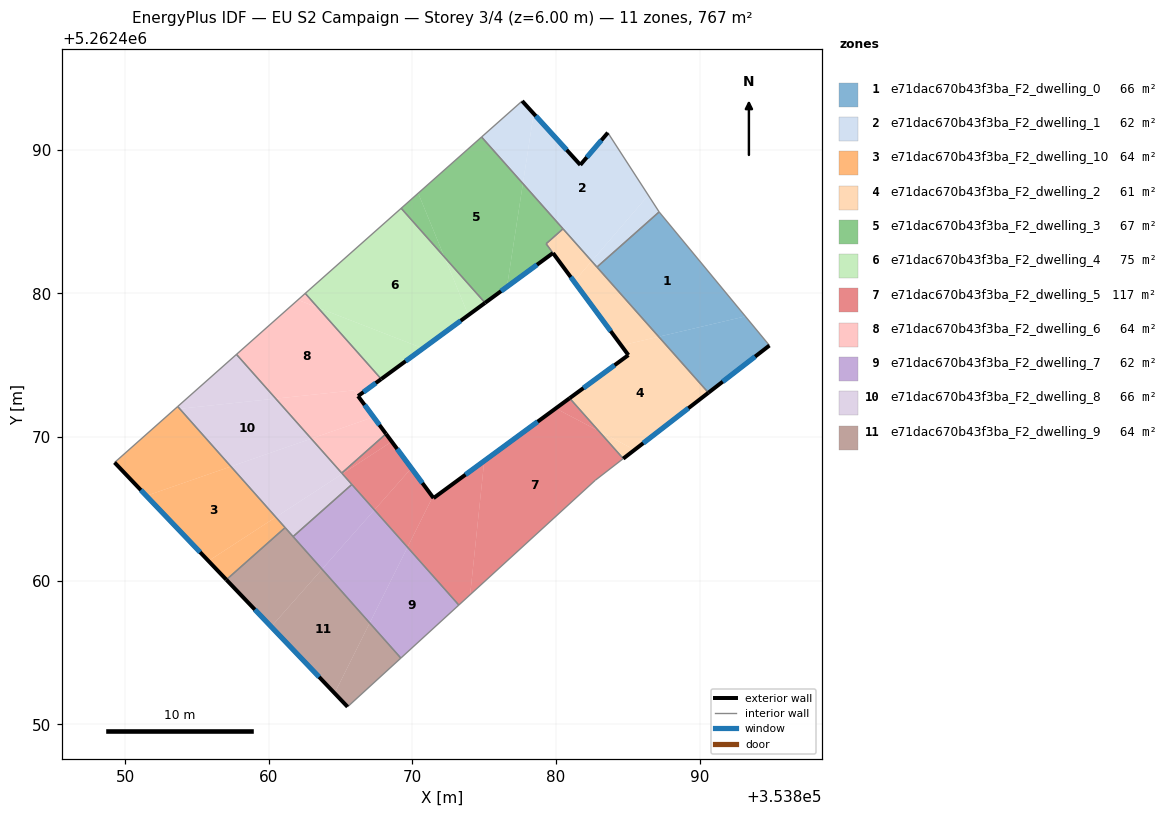
=== STOREY PLAN SPEC (per zone: floor XY polygon, exterior-wall plan segments, windows/doors) ===
zone 1: e71dac670b43f3ba_F2_dwelling_0  (66.2 m²)
  floor: (353887.18, 5262485.68) (353893.19, 5262478.41) (353887.15, 5262476.99) (353882.85, 5262481.84)
  floor: (353893.19, 5262478.41) (353894.86, 5262476.38) (353890.61, 5262473.09) (353887.15, 5262476.99)
  exterior wall: (353890.61, 5262473.09) – (353894.86, 5262476.38)  [5.4 m]
    window: (353891.61, 5262473.86) – (353893.86, 5262475.61)  [4.5 m²]
  interior walls: 3
zone 2: e71dac670b43f3ba_F2_dwelling_1  (61.6 m²)
  floor: (353883.61, 5262491.19) (353886.43, 5262486.84) (353882.49, 5262482.25) (353877.70, 5262487.65) (353878.45, 5262492.52) (353881.70, 5262488.95)
  floor: (353886.43, 5262486.84) (353887.18, 5262485.68) (353882.85, 5262481.84) (353882.49, 5262482.25)
  floor: (353877.65, 5262493.40) (353878.45, 5262492.52) (353877.70, 5262487.65) (353874.82, 5262490.89)
  exterior wall: (353881.70, 5262488.95) – (353877.65, 5262493.40)  [6.0 m]
    window: (353880.74, 5262489.99) – (353878.60, 5262492.35)  [5.1 m²]
  exterior wall: (353883.61, 5262491.19) – (353881.70, 5262488.95)  [3.0 m]
    window: (353883.16, 5262490.67) – (353882.15, 5262489.48)  [2.5 m²]
  interior walls: 5
zone 3: e71dac670b43f3ba_F2_dwelling_10  (63.9 m²)
  floor: (353857.37, 5262467.95) (353860.50, 5262464.43) (353855.81, 5262461.38) (353851.48, 5262465.91)
  floor: (353860.50, 5262464.43) (353861.14, 5262463.70) (353857.05, 5262460.07) (353855.81, 5262461.38)
  floor: (353853.81, 5262471.97) (353857.37, 5262467.95) (353851.48, 5262465.91) (353849.27, 5262468.23) (353853.45, 5262471.93)
  floor: (353853.67, 5262472.13) (353853.81, 5262471.97) (353853.45, 5262471.93)
  exterior wall: (353849.27, 5262468.23) – (353857.05, 5262460.07)  [11.3 m]
    window: (353851.10, 5262466.31) – (353855.23, 5262461.99)  [9.5 m²]
  interior walls: 3
zone 4: e71dac670b43f3ba_F2_dwelling_2  (60.8 m²)
  floor: (353887.15, 5262476.99) (353890.61, 5262473.09) (353885.48, 5262469.12) (353882.97, 5262470.43) (353880.95, 5262472.71) (353885.04, 5262475.71) (353884.55, 5262476.38)
  floor: (353885.48, 5262469.12) (353884.68, 5262468.50) (353882.97, 5262470.43)
  floor: (353880.49, 5262484.50) (353882.49, 5262482.25) (353881.26, 5262480.83) (353879.32, 5262483.46)
  floor: (353882.49, 5262482.25) (353887.15, 5262476.99) (353884.55, 5262476.38) (353881.26, 5262480.83)
  exterior wall: (353884.68, 5262468.50) – (353890.61, 5262473.09)  [7.5 m]
    window: (353886.08, 5262469.58) – (353889.22, 5262472.01)  [6.3 m²]
  exterior wall: (353885.04, 5262475.71) – (353880.95, 5262472.71)  [5.1 m]
    window: (353884.08, 5262475.01) – (353881.91, 5262473.41)  [4.3 m²]
  exterior wall: (353879.80, 5262482.81) – (353885.04, 5262475.71)  [8.8 m]
    window: (353881.03, 5262481.14) – (353883.81, 5262477.38)  [7.4 m²]
  interior walls: 5
zone 5: e71dac670b43f3ba_F2_dwelling_3  (67.0 m²)
  floor: (353874.82, 5262490.89) (353877.70, 5262487.65) (353876.59, 5262480.46) (353875.07, 5262479.35) (353872.24, 5262482.53) (353870.41, 5262486.98)
  floor: (353877.70, 5262487.65) (353880.49, 5262484.50) (353879.32, 5262483.46) (353879.79, 5262482.81) (353876.59, 5262480.46)
  floor: (353870.41, 5262486.98) (353872.24, 5262482.53) (353869.23, 5262485.93)
  exterior wall: (353875.07, 5262479.35) – (353879.79, 5262482.81)  [5.9 m]
    window: (353876.18, 5262480.16) – (353878.68, 5262482.00)  [4.9 m²]
  interior walls: 5
zone 6: e71dac670b43f3ba_F2_dwelling_4  (74.9 m²)
  floor: (353872.24, 5262482.53) (353873.90, 5262478.49) (353870.75, 5262476.18) (353863.42, 5262479.02) (353862.55, 5262480.01) (353869.23, 5262485.93)
  floor: (353870.75, 5262476.18) (353867.84, 5262474.04) (353863.42, 5262479.02)
  floor: (353872.24, 5262482.53) (353875.07, 5262479.35) (353873.90, 5262478.49)
  exterior wall: (353867.84, 5262474.04) – (353875.07, 5262479.35)  [9.0 m]
    window: (353869.53, 5262475.29) – (353873.37, 5262478.10)  [7.6 m²]
  interior walls: 3
zone 7: e71dac670b43f3ba_F2_dwelling_5  (116.9 m²)
  floor: (353882.97, 5262470.43) (353884.68, 5262468.50) (353882.74, 5262467.00) (353874.03, 5262459.03) (353875.01, 5262468.34) (353879.98, 5262472.00)
  floor: (353875.01, 5262468.34) (353874.03, 5262459.03) (353873.24, 5262458.31) (353869.67, 5262462.33) (353871.41, 5262465.84) (353871.48, 5262465.75)
  floor: (353880.95, 5262472.71) (353882.97, 5262470.43) (353879.98, 5262472.00)
  floor: (353869.93, 5262467.84) (353871.41, 5262465.84) (353869.67, 5262462.33) (353867.36, 5262464.93)
  floor: (353868.57, 5262469.68) (353869.93, 5262467.84) (353867.36, 5262464.93) (353865.13, 5262467.45)
  floor: (353868.17, 5262470.23) (353868.57, 5262469.68) (353865.13, 5262467.45) (353865.09, 5262467.50)
  exterior wall: (353871.48, 5262465.75) – (353868.17, 5262470.23)  [5.6 m]
    window: (353870.70, 5262466.80) – (353868.94, 5262469.18)  [4.7 m²]
  exterior wall: (353880.95, 5262472.71) – (353871.48, 5262465.75)  [11.8 m]
    window: (353878.73, 5262471.08) – (353873.70, 5262467.39)  [9.9 m²]
  interior walls: 6
zone 8: e71dac670b43f3ba_F2_dwelling_6  (63.9 m²)
  floor: (353863.42, 5262479.02) (353867.84, 5262474.04) (353866.22, 5262472.86) (353865.93, 5262473.25) (353860.49, 5262472.68) (353857.76, 5262475.76) (353862.04, 5262479.55)
  floor: (353862.55, 5262480.01) (353863.42, 5262479.02) (353862.04, 5262479.55)
  floor: (353865.92, 5262473.25) (353867.30, 5262471.40) (353862.96, 5262469.89) (353860.49, 5262472.68)
  floor: (353867.30, 5262471.40) (353868.17, 5262470.23) (353865.09, 5262467.50) (353862.96, 5262469.89)
  exterior wall: (353866.22, 5262472.86) – (353867.84, 5262474.04)  [2.0 m]
    window: (353866.60, 5262473.14) – (353867.46, 5262473.76)  [1.7 m²]
  exterior wall: (353868.17, 5262470.23) – (353866.22, 5262472.86)  [3.3 m]
    window: (353867.71, 5262470.84) – (353866.68, 5262472.24)  [2.8 m²]
  interior walls: 4
zone 9: e71dac670b43f3ba_F2_dwelling_7  (61.6 m²)
  floor: (353867.36, 5262464.93) (353869.67, 5262462.33) (353867.03, 5262457.06) (353863.71, 5262460.80)
  floor: (353869.67, 5262462.33) (353873.24, 5262458.31) (353869.20, 5262454.62) (353867.03, 5262457.06)
  floor: (353865.79, 5262466.70) (353867.36, 5262464.93) (353863.71, 5262460.80) (353861.70, 5262463.07)
  interior walls: 4
zone 10: e71dac670b43f3ba_F2_dwelling_8  (66.2 m²)
  floor: (353860.49, 5262472.68) (353862.96, 5262469.89) (353857.37, 5262467.95) (353853.81, 5262471.97)
  floor: (353862.96, 5262469.89) (353865.13, 5262467.45) (353860.50, 5262464.43) (353857.37, 5262467.95)
  floor: (353857.76, 5262475.76) (353860.49, 5262472.68) (353853.81, 5262471.97) (353853.67, 5262472.13)
  floor: (353865.13, 5262467.45) (353865.79, 5262466.70) (353861.70, 5262463.07) (353860.50, 5262464.43)
  interior walls: 6
zone 11: e71dac670b43f3ba_F2_dwelling_9  (63.9 m²)
  floor: (353863.71, 5262460.80) (353867.03, 5262457.06) (353864.59, 5262452.17) (353860.17, 5262456.80)
  floor: (353867.03, 5262457.06) (353869.20, 5262454.62) (353865.49, 5262451.22) (353864.59, 5262452.17)
  floor: (353861.14, 5262463.70) (353863.71, 5262460.80) (353860.17, 5262456.80) (353857.05, 5262460.07)
  exterior wall: (353857.05, 5262460.07) – (353865.49, 5262451.22)  [12.2 m]
    window: (353859.04, 5262457.99) – (353863.51, 5262453.30)  [10.3 m²]
  interior walls: 4

=== DERIVED (storey summary) ===
Building: EU S2 Campaign
Storey: 3 of 4  (floor level z = 6.00 m)
Storey gross floor area: 766.9 m²
Zones on this storey: 11
  - e71dac670b43f3ba_F2_dwelling_0: floor 66.2 m²; exterior wall 5.4 m (16.1 m²); 1 window(s) 4.5 m²; WWR 28.1%
  - e71dac670b43f3ba_F2_dwelling_1: floor 61.6 m²; exterior wall 9.0 m (26.9 m²); 2 window(s) 7.6 m²; WWR 28.1%
  - e71dac670b43f3ba_F2_dwelling_10: floor 63.9 m²; exterior wall 11.3 m (33.8 m²); 1 window(s) 9.5 m²; WWR 28.1%
  - e71dac670b43f3ba_F2_dwelling_2: floor 60.8 m²; exterior wall 21.4 m (64.2 m²); 3 window(s) 18.1 m²; WWR 28.1%
  - e71dac670b43f3ba_F2_dwelling_3: floor 67.0 m²; exterior wall 5.9 m (17.6 m²); 1 window(s) 4.9 m²; WWR 28.1%
  - e71dac670b43f3ba_F2_dwelling_4: floor 74.9 m²; exterior wall 9.0 m (26.9 m²); 1 window(s) 7.6 m²; WWR 28.1%
  - e71dac670b43f3ba_F2_dwelling_5: floor 116.9 m²; exterior wall 17.3 m (52.0 m²); 2 window(s) 14.6 m²; WWR 28.1%
  - e71dac670b43f3ba_F2_dwelling_6: floor 63.9 m²; exterior wall 5.3 m (15.8 m²); 2 window(s) 4.5 m²; WWR 28.1%
  - e71dac670b43f3ba_F2_dwelling_7: floor 61.6 m²
  - e71dac670b43f3ba_F2_dwelling_8: floor 66.2 m²
  - e71dac670b43f3ba_F2_dwelling_9: floor 63.9 m²; exterior wall 12.2 m (36.7 m²); 1 window(s) 10.3 m²; WWR 28.1%
Zone adjacency (shared interzone walls):
  - e71dac670b43f3ba_F2_dwelling_0 ↔ e71dac670b43f3ba_F2_dwelling_1
  - e71dac670b43f3ba_F2_dwelling_0 ↔ e71dac670b43f3ba_F2_dwelling_2
  - e71dac670b43f3ba_F2_dwelling_1 ↔ e71dac670b43f3ba_F2_dwelling_2
  - e71dac670b43f3ba_F2_dwelling_1 ↔ e71dac670b43f3ba_F2_dwelling_3
  - e71dac670b43f3ba_F2_dwelling_10 ↔ e71dac670b43f3ba_F2_dwelling_8
  - e71dac670b43f3ba_F2_dwelling_10 ↔ e71dac670b43f3ba_F2_dwelling_9
  - e71dac670b43f3ba_F2_dwelling_2 ↔ e71dac670b43f3ba_F2_dwelling_3
  - e71dac670b43f3ba_F2_dwelling_2 ↔ e71dac670b43f3ba_F2_dwelling_5
  - e71dac670b43f3ba_F2_dwelling_3 ↔ e71dac670b43f3ba_F2_dwelling_4
  - e71dac670b43f3ba_F2_dwelling_4 ↔ e71dac670b43f3ba_F2_dwelling_6
  - e71dac670b43f3ba_F2_dwelling_5 ↔ e71dac670b43f3ba_F2_dwelling_6
  - e71dac670b43f3ba_F2_dwelling_5 ↔ e71dac670b43f3ba_F2_dwelling_7
  - e71dac670b43f3ba_F2_dwelling_5 ↔ e71dac670b43f3ba_F2_dwelling_8
  - e71dac670b43f3ba_F2_dwelling_6 ↔ e71dac670b43f3ba_F2_dwelling_8
  - e71dac670b43f3ba_F2_dwelling_7 ↔ e71dac670b43f3ba_F2_dwelling_8
  - e71dac670b43f3ba_F2_dwelling_7 ↔ e71dac670b43f3ba_F2_dwelling_9
  - e71dac670b43f3ba_F2_dwelling_8 ↔ e71dac670b43f3ba_F2_dwelling_9